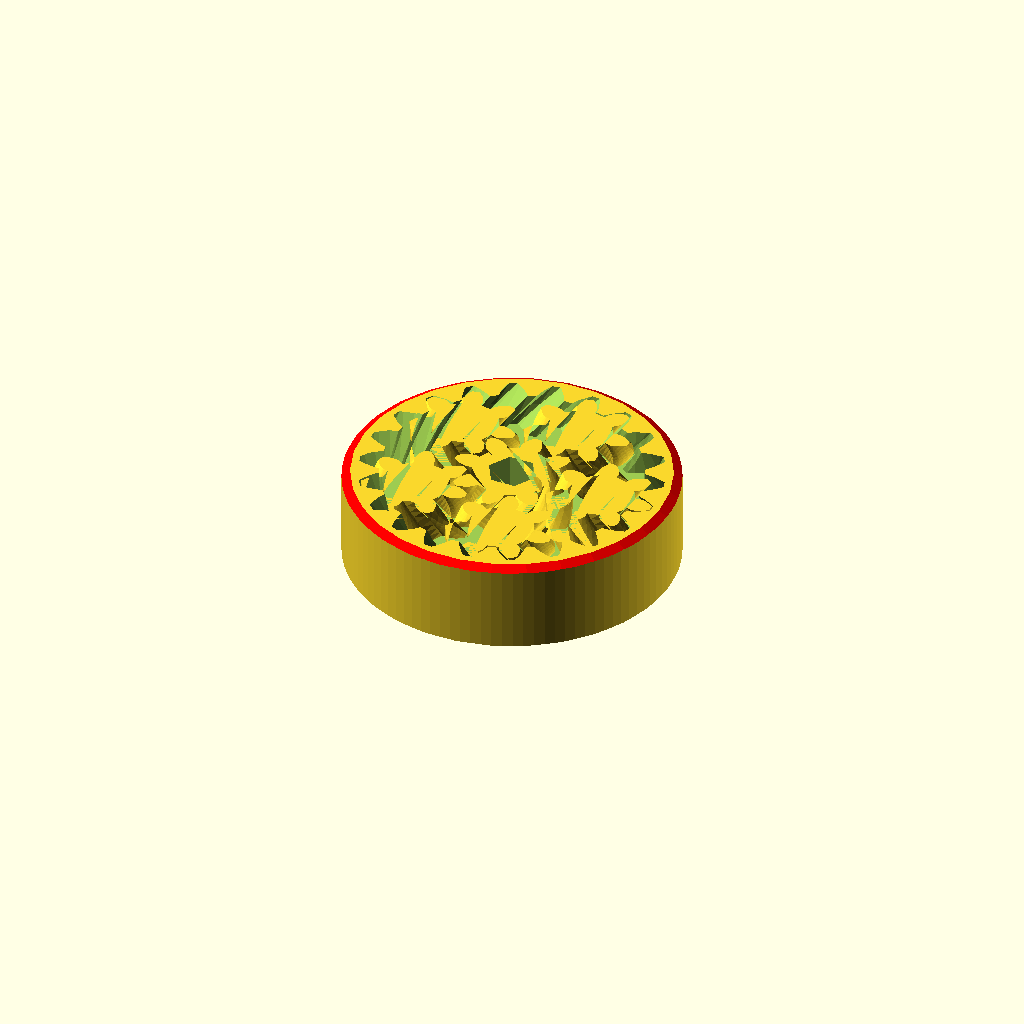
Cell 1: the model at its default parameters.
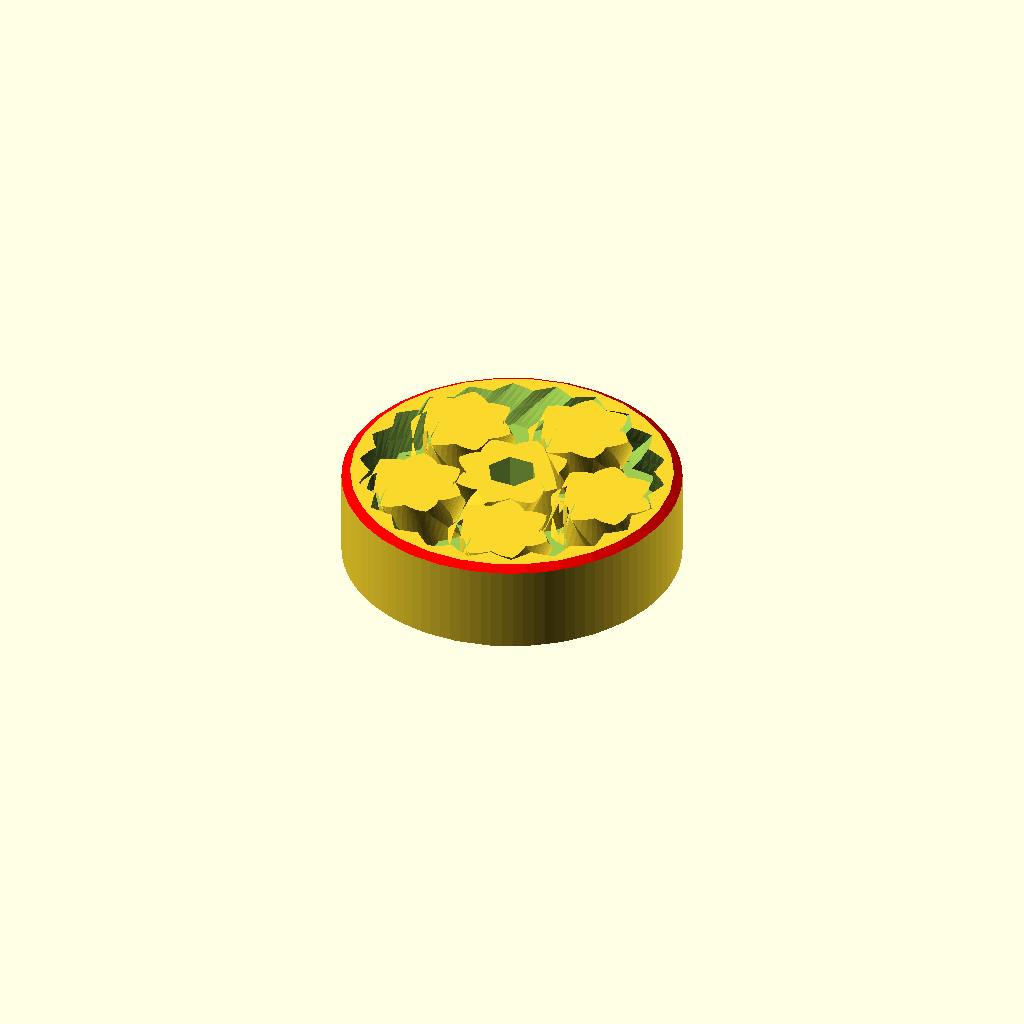
Cell 2: the same model with P = 60.
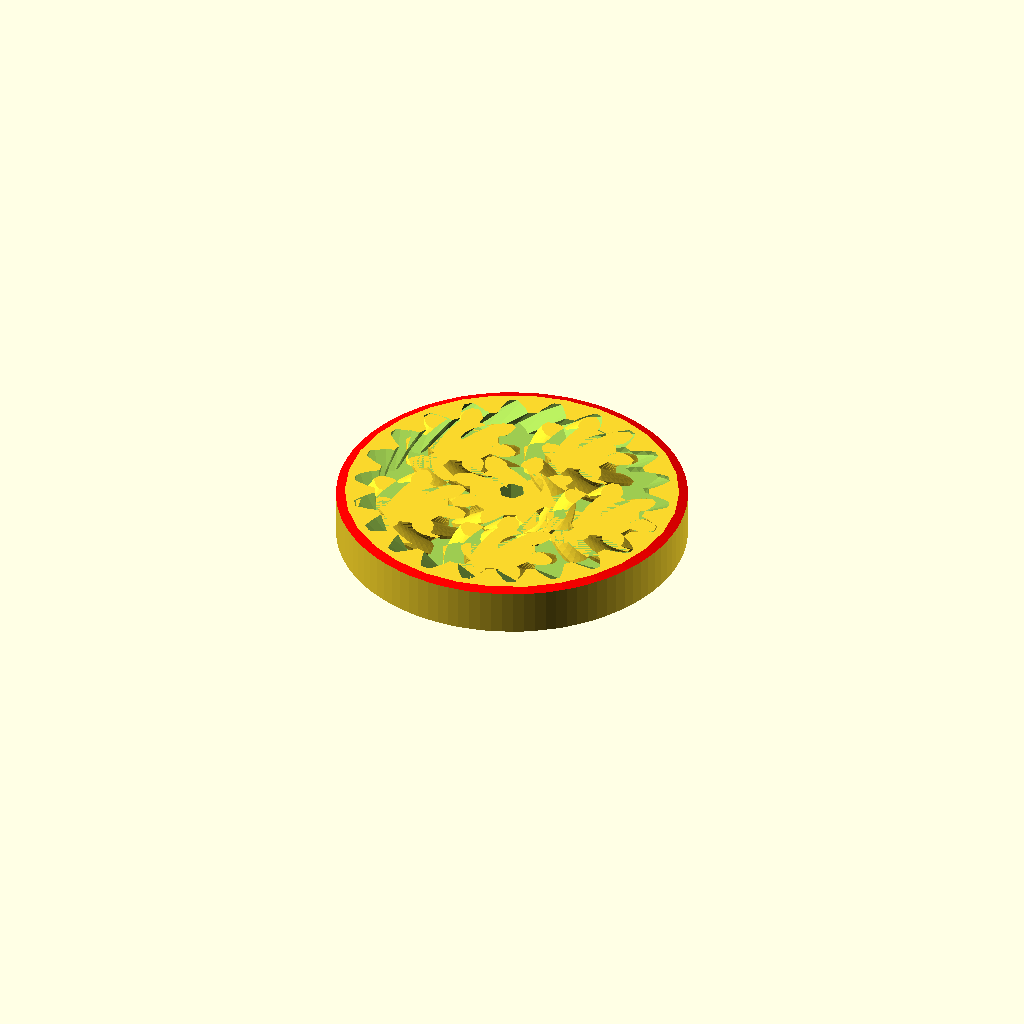
Cell 3 — D set to 103.4, the other parameters unchanged.
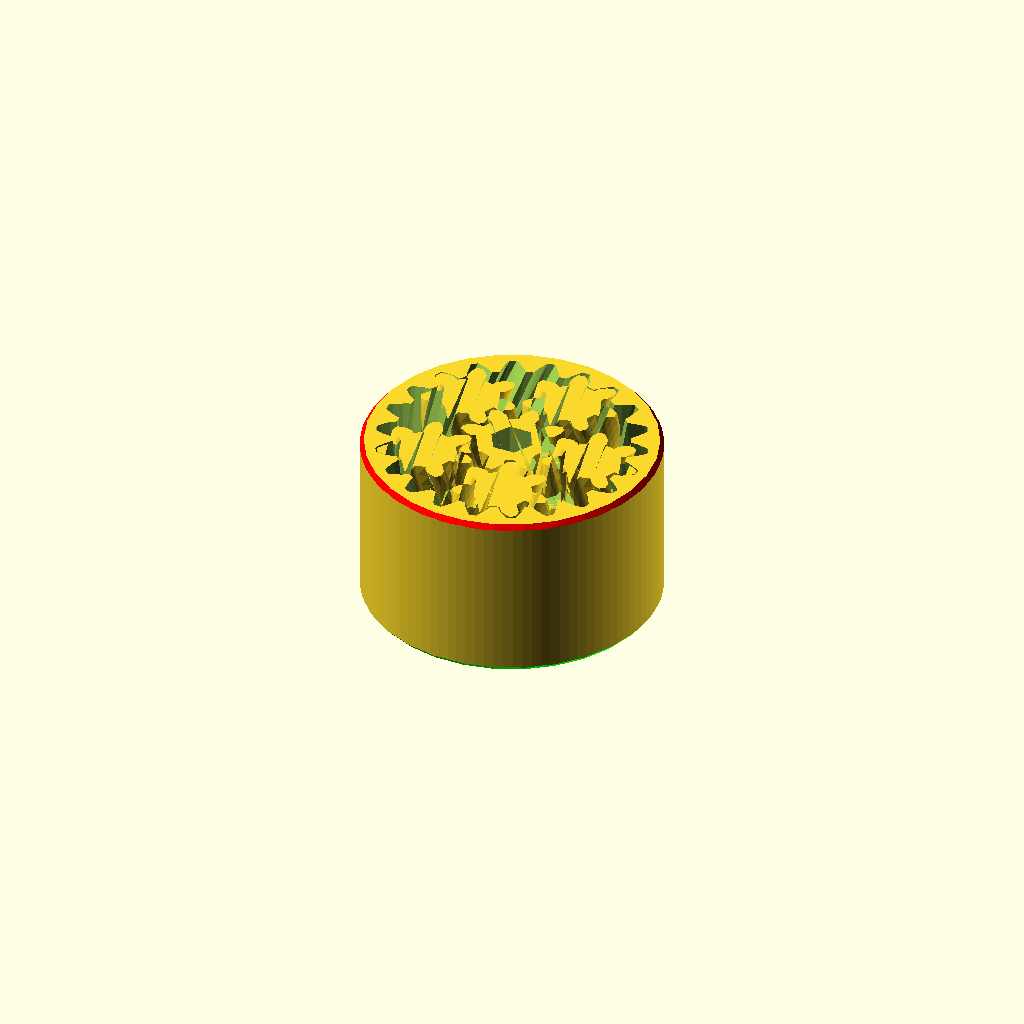
Cell 4: the same model with T = 30.
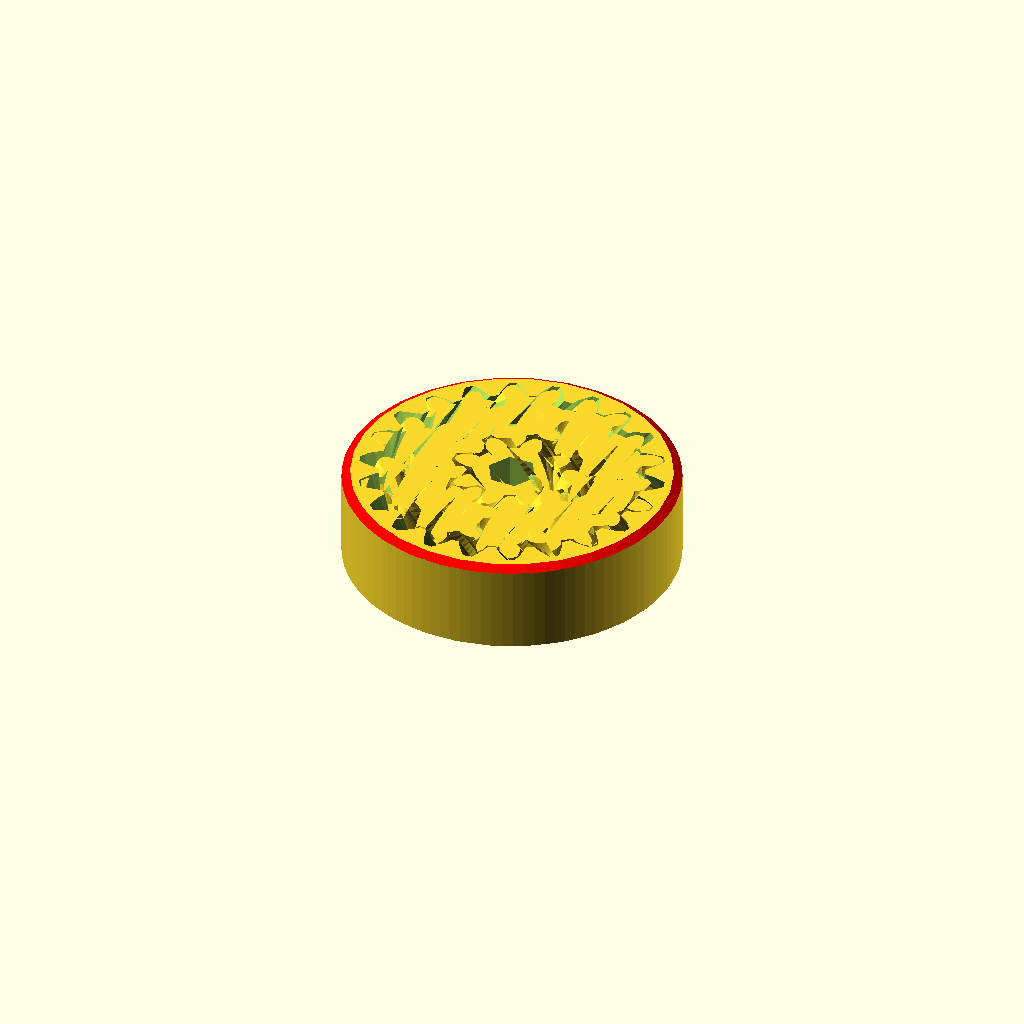
Cell 5 — number_of_planets set to 10, the other parameters unchanged.
All cells are drawn from the same view direction (rotation 55°, 0°, 25°, orthographic, colour scheme Cornfield), but the view is re-fitted for each cell, so position and scale can differ between cells as well as the parameter.
Source of the model, GearBearing/TomsBear1.scad:
// Planetary gear bearing (customizable)

// outer diameter of ring
D=51.7;
// thickness
T=15;
// clearance
tol=0.15;
number_of_planets=5;
number_of_teeth_on_planets=7;
approximate_number_of_teeth_on_sun=9;
// pressure angle
P=30;//[30:60]
// number of teeth to twist across
nTwist=1;
// width of hexagonal hole
w=6.7;

DR=0.5*1;// maximum depth ratio of teeth

m=round(number_of_planets);                      // m planets
np=round(number_of_teeth_on_planets);           // np num tooth planet
ns1=approximate_number_of_teeth_on_sun;         
k1=round(2/m*(ns1+np));
k= k1*m%2!=0 ? k1+1 : k1;
ns=k*m/2-np;                                        // ns num tooth sun
echo(ns);
nr=ns+2*np;                                         // nr num tooth ring    
pitchD=0.9*D/(1+min(PI/(2*nr*tan(P)),PI*DR/nr));
pitch=pitchD*PI/nr;
echo(pitch);                                         // pitch circle of ring gear?
helix_angle=atan(2*nTwist*pitch/T);
echo(helix_angle);

phi=$t*360/m;           // $t might be a time index looped over 0 to 1?

intersection(){     // TF try to get some fillets 
// this translate() is the main body of the bearing    
translate([0,0,T/2]){
	difference(){
		cylinder(r=D/2,h=T,center=true,$fn=100);
		herringbone(nr,pitch,P,DR,-tol,helix_angle,T+0.2);
        // TF remove the monogram?
		//difference(){
		//	translate([0,-D/2,0])rotate([90,0,0])monogram(h=10);
		//	cylinder(r=D/2-0.25,h=T+2,center=true,$fn=100);
		//}
	}
	rotate([0,0,(np+1)*180/ns+phi*(ns+np)*2/ns])
	difference(){
		mirror([0,1,0])
			herringbone(ns,pitch,P,DR,tol,helix_angle,T);
		cylinder(r=w/sqrt(3),h=T+1,center=true,$fn=6);
	}
	for(i=[1:m])rotate([0,0,i*360/m+phi])translate([pitchD/2*(ns+np)/nr,0,0])
		rotate([0,0,i*ns/m*360/np-phi*(ns+np)/np-phi])
			herringbone(np,pitch,P,DR,tol,helix_angle,T);
}

// TF add fillets on the ring gear
// TF make a cone using a cylinder with 2 different radii:
translate([0,0,-0.75]) color([1,0,0]) cylinder(h = 2*T, r1 = D, r2 = 0);
translate([0,0,-T+0.75]) color([0,1,0]) cylinder(h = 2*T, r1 = 0, r2 = D);
}



module rack(
	number_of_teeth=15,
	circular_pitch=10,
	pressure_angle=28,
	helix_angle=0,
	clearance=0,
	gear_thickness=5,
	flat=false){
addendum=circular_pitch/(4*tan(pressure_angle));

flat_extrude(h=gear_thickness,flat=flat)translate([0,-clearance*cos(pressure_angle)/2])
	union(){
		translate([0,-0.5-addendum])square([number_of_teeth*circular_pitch,1],center=true);
		for(i=[1:number_of_teeth])
			translate([circular_pitch*(i-number_of_teeth/2-0.5),0])
			polygon(points=[[-circular_pitch/2,-addendum],[circular_pitch/2,-addendum],[0,addendum]]);
	}
}

module monogram(h=1)
linear_extrude(height=h,center=true)
translate(-[3,2.5])union(){
	difference(){
		square([4,5]);
		translate([1,1])square([2,3]);
	}
	square([6,1]);
	translate([0,2])square([2,1]);
}

module herringbone(
	number_of_teeth=15,
	circular_pitch=10,
	pressure_angle=28,
	depth_ratio=1,
	clearance=0,
	helix_angle=0,
	gear_thickness=5){
union(){
	gear(number_of_teeth,
		circular_pitch,
		pressure_angle,
		depth_ratio,
		clearance,
		helix_angle,
		gear_thickness/2);
	mirror([0,0,1])
		gear(number_of_teeth,
			circular_pitch,
			pressure_angle,
			depth_ratio,
			clearance,
			helix_angle,
			gear_thickness/2);
}}

module gear (
	number_of_teeth=15,
	circular_pitch=10,
	pressure_angle=28,
	depth_ratio=1,
	clearance=0,
	helix_angle=0,
	gear_thickness=5,
	flat=false){
pitch_radius = number_of_teeth*circular_pitch/(2*PI);
twist=tan(helix_angle)*gear_thickness/pitch_radius*180/PI;

flat_extrude(h=gear_thickness,twist=twist,flat=flat)
	gear2D (
		number_of_teeth,
		circular_pitch,
		pressure_angle,
		depth_ratio,
		clearance);
}

module flat_extrude(h,twist,flat){
	if(flat==false)
		linear_extrude(height=h,twist=twist,slices=twist/6)child(0);
	else
		children(0);
}

module gear2D (
	number_of_teeth,
	circular_pitch,
	pressure_angle,
	depth_ratio,
	clearance){
pitch_radius = number_of_teeth*circular_pitch/(2*PI);
base_radius = pitch_radius*cos(pressure_angle);
depth=circular_pitch/(2*tan(pressure_angle));
outer_radius = clearance<0 ? pitch_radius+depth/2-clearance : pitch_radius+depth/2;
root_radius1 = pitch_radius-depth/2-clearance/2;
root_radius = (clearance<0 && root_radius1<base_radius) ? base_radius : root_radius1;
backlash_angle = clearance/(pitch_radius*cos(pressure_angle)) * 180 / PI;
half_thick_angle = 90/number_of_teeth - backlash_angle/2;
pitch_point = involute (base_radius, involute_intersect_angle (base_radius, pitch_radius));
pitch_angle = atan2 (pitch_point[1], pitch_point[0]);
min_radius = max (base_radius,root_radius);

intersection(){
	rotate(90/number_of_teeth)
		circle($fn=number_of_teeth*3,r=pitch_radius+depth_ratio*circular_pitch/2-clearance/2);
	union(){
		rotate(90/number_of_teeth)
			circle($fn=number_of_teeth*2,r=max(root_radius,pitch_radius-depth_ratio*circular_pitch/2-clearance/2));
		for (i = [1:number_of_teeth])rotate(i*360/number_of_teeth){
			halftooth (
				pitch_angle,
				base_radius,
				min_radius,
				outer_radius,
				half_thick_angle);		
			mirror([0,1])halftooth (
				pitch_angle,
				base_radius,
				min_radius,
				outer_radius,
				half_thick_angle);
		}
	}
}}

module halftooth (
	pitch_angle,
	base_radius,
	min_radius,
	outer_radius,
	half_thick_angle){
index=[0,1,2,3,4,5];
start_angle = max(involute_intersect_angle (base_radius, min_radius)-5,0);
stop_angle = involute_intersect_angle (base_radius, outer_radius);
angle=index*(stop_angle-start_angle)/index[len(index)-1];
p=[[0,0],
	involute(base_radius,angle[0]+start_angle),
	involute(base_radius,angle[1]+start_angle),
	involute(base_radius,angle[2]+start_angle),
	involute(base_radius,angle[3]+start_angle),
	involute(base_radius,angle[4]+start_angle),
	involute(base_radius,angle[5]+start_angle)];

difference(){
	rotate(-pitch_angle-half_thick_angle)polygon(points=p);
	square(2*outer_radius);
}}

// Mathematical Functions
//===============

// Finds the angle of the involute about the base radius at the given distance (radius) from it's center.
//source: http://www.mathhelpforum.com/math-help/geometry/136011-circle-involute-solving-y-any-given-x.html

function involute_intersect_angle (base_radius, radius) = sqrt (pow (radius/base_radius, 2) - 1) * 180 / PI;

// Calculate the involute position for a given base radius and involute angle.

function involute (base_radius, involute_angle) =
[
	base_radius*(cos (involute_angle) + involute_angle*PI/180*sin (involute_angle)),
	base_radius*(sin (involute_angle) - involute_angle*PI/180*cos (involute_angle))
];
Parameter table extracted from the source (name, type, default, range or options):
D: number, default 51.7
T: number, default 15
tol: number, default 0.15
number_of_planets: number, default 5
number_of_teeth_on_planets: number, default 7
approximate_number_of_teeth_on_sun: number, default 9
P: number, default 30, range 30 to 60
nTwist: number, default 1
w: number, default 6.7
